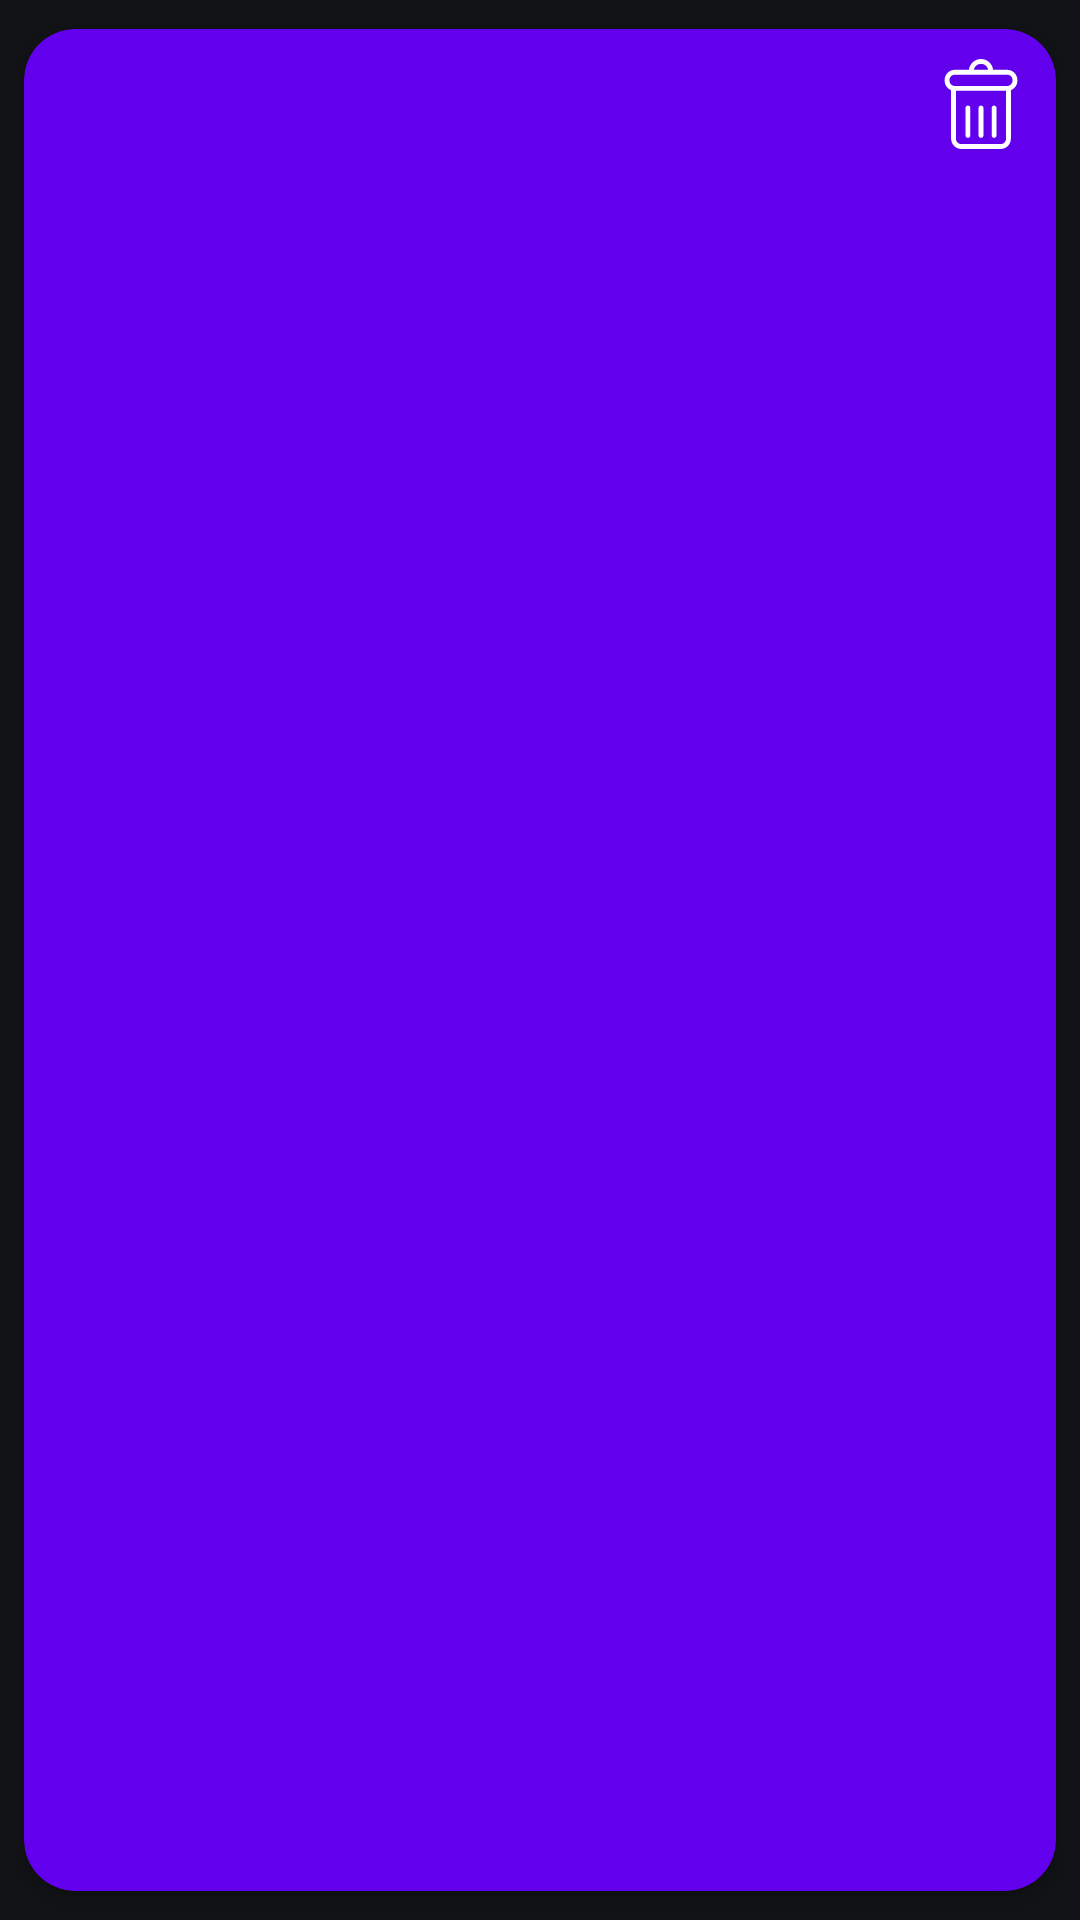

Here is an Android app screen rendered from its layout file. Give the layout XML and the strings, colors and styles it references.
<!-- AndroidManifest.xml: application theme Theme.Material3.DynamicColors.Dark -->
<!-- res/layout/angajat_item.xml -->
<?xml version="1.0" encoding="utf-8"?>
<androidx.cardview.widget.CardView xmlns:android="http://schemas.android.com/apk/res/android"
    xmlns:app="http://schemas.android.com/apk/res-auto"
    xmlns:tools="http://schemas.android.com/tools"
    android:layout_width="match_parent"
    android:layout_height="wrap_content"
    android:backgroundTint="@color/purple_500"
    app:cardCornerRadius="17dp"
    app:cardElevation="3dp"
    app:cardUseCompatPadding="true">

    <RelativeLayout
        android:layout_width="match_parent"
        android:layout_height="wrap_content">

        <ImageView
            android:id="@+id/angajatListImgView"
            android:layout_width="50dp"
            android:layout_height="50dp"
            android:padding="5dp"
            android:paddingRight="0dp"
            app:srcCompat="@drawable/ic_angajat_icon" />

        <TextView
            android:id="@+id/angajatListTextView"
            android:layout_width="wrap_content"
            android:layout_height="wrap_content"
            android:layout_centerInParent="true"
            android:layout_toEndOf="@id/angajatListImgView"
            android:layout_toRightOf="@id/angajatDeleteBtn"
            android:paddingLeft="5dp"
            android:paddingRight="10dp"
            android:textColor="@color/white"
            android:textSize="20dp"/>

        <ImageButton
            android:id="@+id/angajatDeleteBtn"
            android:layout_width="50dp"
            android:layout_height="50dp"
            android:layout_alignParentRight="true"
            android:src="@drawable/ic_angajat_delete"
            android:background="@null">

        </ImageButton>
    </RelativeLayout>
</androidx.cardview.widget.CardView>
<!-- resources referenced by this layout -->
<resources>
  <!-- drawable ic_angajat_delete (drawable) -->
  <vector android:height="30dp" android:viewportHeight="482.43"
      android:viewportWidth="482.43" android:width="30dp" xmlns:android="http://schemas.android.com/apk/res/android">
      <path android:fillColor="@color/white" android:pathData="M381.16,57.8h-75.09C302.32,25.32 274.69,0 241.21,0c-33.47,0 -61.1,25.32 -64.85,57.8h-75.1c-30.39,0 -55.11,24.73 -55.11,55.12v2.83c0,23.22 14.46,43.1 34.83,51.2v260.37c0,30.39 24.72,55.12 55.11,55.12h210.24c30.39,0 55.11,-24.73 55.11,-55.12V166.94c20.37,-8.1 34.83,-27.98 34.83,-51.2v-2.83C436.27,82.53 411.55,57.8 381.16,57.8zM241.21,26.14c19.04,0 34.93,13.65 38.44,31.66h-76.88C206.29,39.78 222.18,26.14 241.21,26.14zM375.3,427.31c0,15.98 -13,28.98 -28.97,28.98H136.1c-15.97,0 -28.97,-13 -28.97,-28.98V170.86h268.18V427.31zM410.14,115.74c0,15.98 -13,28.98 -28.97,28.98H101.27c-15.97,0 -28.97,-13 -28.97,-28.98v-2.83c0,-15.98 13,-28.98 28.97,-28.98h279.9c15.97,0 28.97,13 28.97,28.98V115.74z"/>
      <path android:fillColor="@color/white" android:pathData="M171.14,422.86c7.22,0 13.07,-5.85 13.07,-13.07V262.64c0,-7.22 -5.85,-13.07 -13.07,-13.07c-7.22,0 -13.07,5.85 -13.07,13.07v147.15C158.07,417.01 163.93,422.86 171.14,422.86z"/>
      <path android:fillColor="@color/white" android:pathData="M241.21,422.86c7.22,0 13.07,-5.85 13.07,-13.07V262.64c0,-7.22 -5.85,-13.07 -13.07,-13.07c-7.22,0 -13.07,5.85 -13.07,13.07v147.15C228.15,417.01 234,422.86 241.21,422.86z"/>
      <path android:fillColor="@color/white" android:pathData="M311.28,422.86c7.22,0 13.07,-5.85 13.07,-13.07V262.64c0,-7.22 -5.85,-13.07 -13.07,-13.07c-7.22,0 -13.07,5.85 -13.07,13.07v147.15C298.21,417.01 304.07,422.86 311.28,422.86z"/>
  </vector>
  <!-- not gathered from this repository: default colours our renderer supplied (Android Studio template values) -->
  <color name="purple_500">#FF6200EE</color>
  <color name="white">#FFFFFFFF</color>
</resources>
